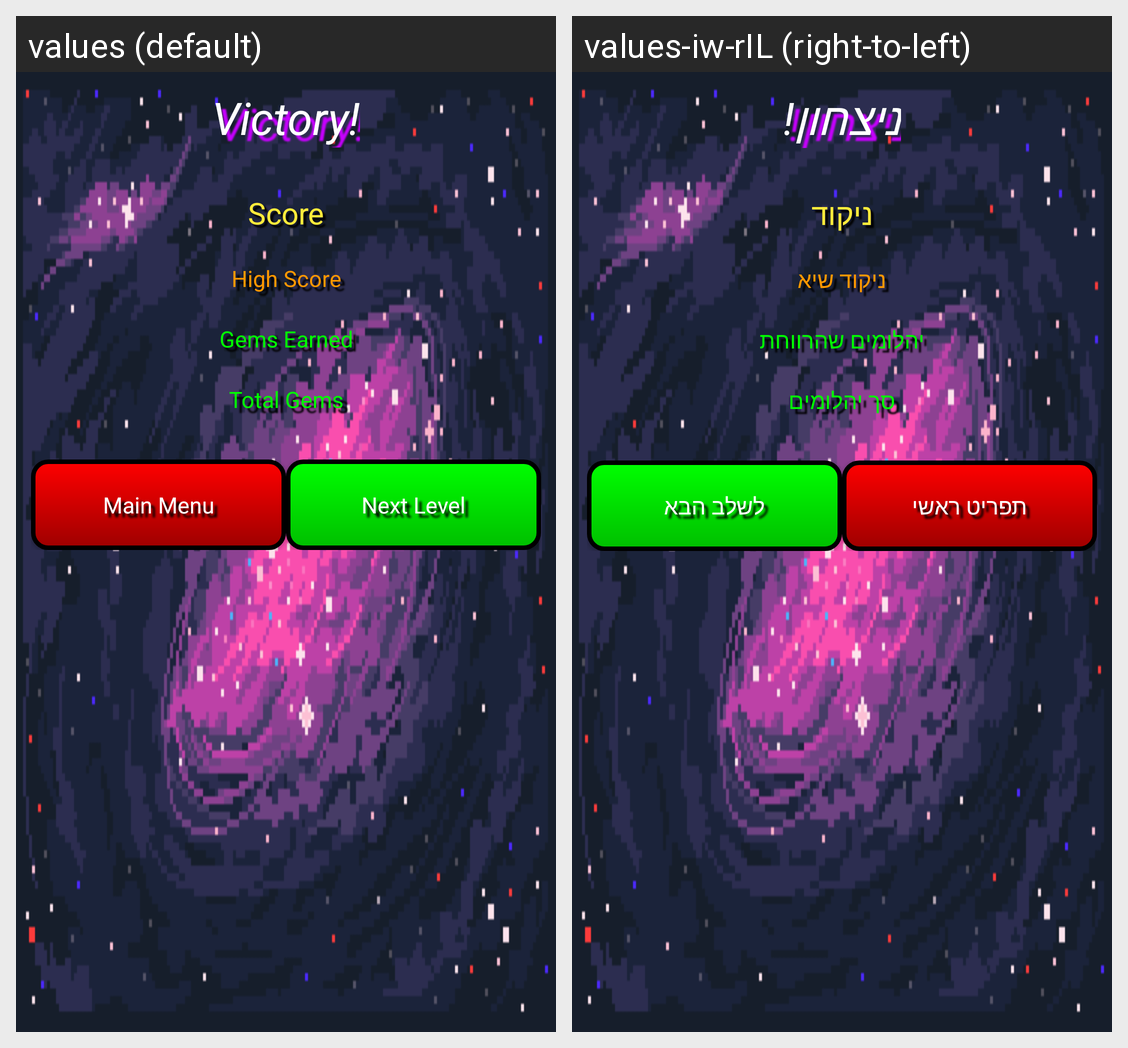

For this localized Android screen grid, give each drawn string resource with its value in every locale shown.
Android screen res/layout/victory_alert_dialog.xml rendered under 2 locales, left to right: values (default), values-iw-rIL (right-to-left). Device: Nexus 5 (rendered at 1080×1920; each locale shown at half size, 540×960, under a caption strip naming it); theme Theme.AppCompat.Light.NoActionBar.FullScreen.
Strings drawn on this screen, with the default value and each locale's value (text and hints the layout hard-codes, and strings that could not be matched under every locale, appear in the picture but are not listed):

victory
  values: Victory!
  values-iw-rIL: ניצחון!

score
  values: Score
  values-iw-rIL: ניקוד

high_score
  values: High Score
  values-iw-rIL: ניקוד שיא

gems_earned
  values: Gems Earned
  values-iw-rIL: יהלומים שהרווחת

total_gems
  values: Total Gems
  values-iw-rIL: סך יהלומים

main_menu
  values: Main Menu
  values-iw-rIL: תפריט ראשי

next_level
  values: Next Level
  values-iw-rIL: לשלב הבא
